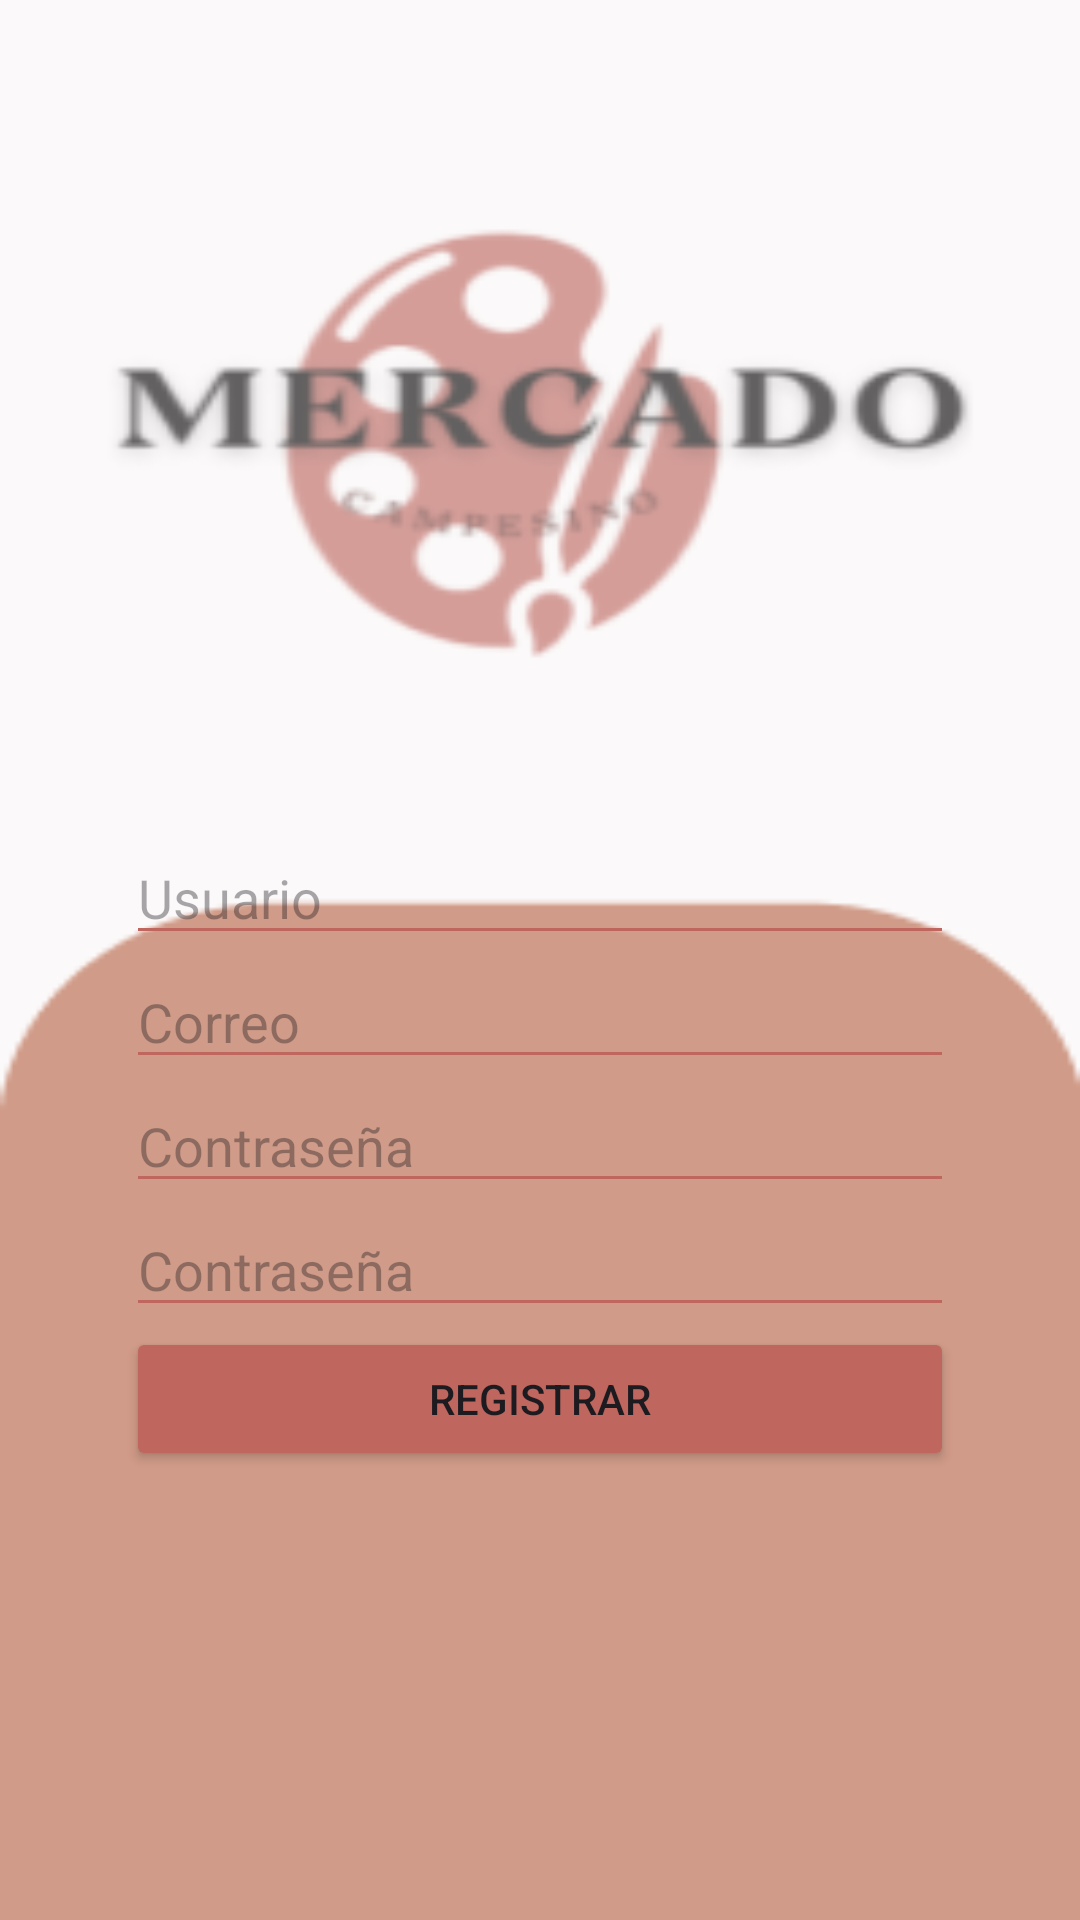

Android layout source for this screen:
<!-- AndroidManifest.xml: application theme Theme.Mercado_Campesino1 -->
<!-- res/layout/activity_registro.xml -->
<?xml version="1.0" encoding="utf-8"?>
<androidx.constraintlayout.widget.ConstraintLayout xmlns:android="http://schemas.android.com/apk/res/android"
    xmlns:app="http://schemas.android.com/apk/res-auto"
    xmlns:tools="http://schemas.android.com/tools"
    android:layout_width="match_parent"
    android:layout_height="match_parent"
    android:background="@drawable/fondo"
    tools:context=".registro">

    <LinearLayout
        android:id="@+id/linearLayout2"
        android:layout_width="0dp"
        android:layout_height="356dp"
        android:layout_marginStart="42dp"
        android:layout_marginEnd="42dp"
        android:layout_marginBottom="7dp"
        android:orientation="vertical"
        app:layout_constraintBottom_toBottomOf="parent"
        app:layout_constraintEnd_toEndOf="parent"
        app:layout_constraintStart_toStartOf="parent">


        <EditText
            android:id="@+id/editTex_usuario"
            android:layout_width="match_parent"
            android:layout_height="wrap_content"
            android:backgroundTint="#BF665E"
            android:ems="10"
            android:hint="Usuario"
            android:inputType="text" />

        <EditText
            android:id="@+id/editText_correo"
            android:layout_width="match_parent"
            android:layout_height="wrap_content"
            android:backgroundTint="#BF665E"
            android:ems="10"
            android:hint="Correo"
            android:inputType="textEmailAddress" />

        <EditText
            android:id="@+id/editText_contra"
            android:layout_width="match_parent"
            android:layout_height="wrap_content"
            android:backgroundTint="#BF665E"
            android:ems="10"
            android:hint="Contraseña"
            android:inputType="textPassword" />

        <EditText
            android:id="@+id/editText_Conficontra"
            android:layout_width="match_parent"
            android:layout_height="wrap_content"
            android:backgroundTint="#BF665E"
            android:ems="10"
            android:hint="Contraseña"
            android:inputType="textPassword" />

        <Button
            android:id="@+id/btn_registrar"
            android:layout_width="match_parent"
            android:layout_height="wrap_content"

            android:backgroundTint="#BF665E"
            android:text="Registrar" />
    </LinearLayout>

</androidx.constraintlayout.widget.ConstraintLayout>
<!-- resources referenced by this layout -->
<resources>
  <!-- drawable fondo: png bitmap (drawable, 14716 bytes) -->
  <style name="Theme.Mercado_Campesino1" parent="Base.Theme.Mercado_Campesino1" />
  <style name="Base.Theme.Mercado_Campesino1" parent="Theme.Material3.DayNight.NoActionBar">
          
          
      </style>
</resources>
